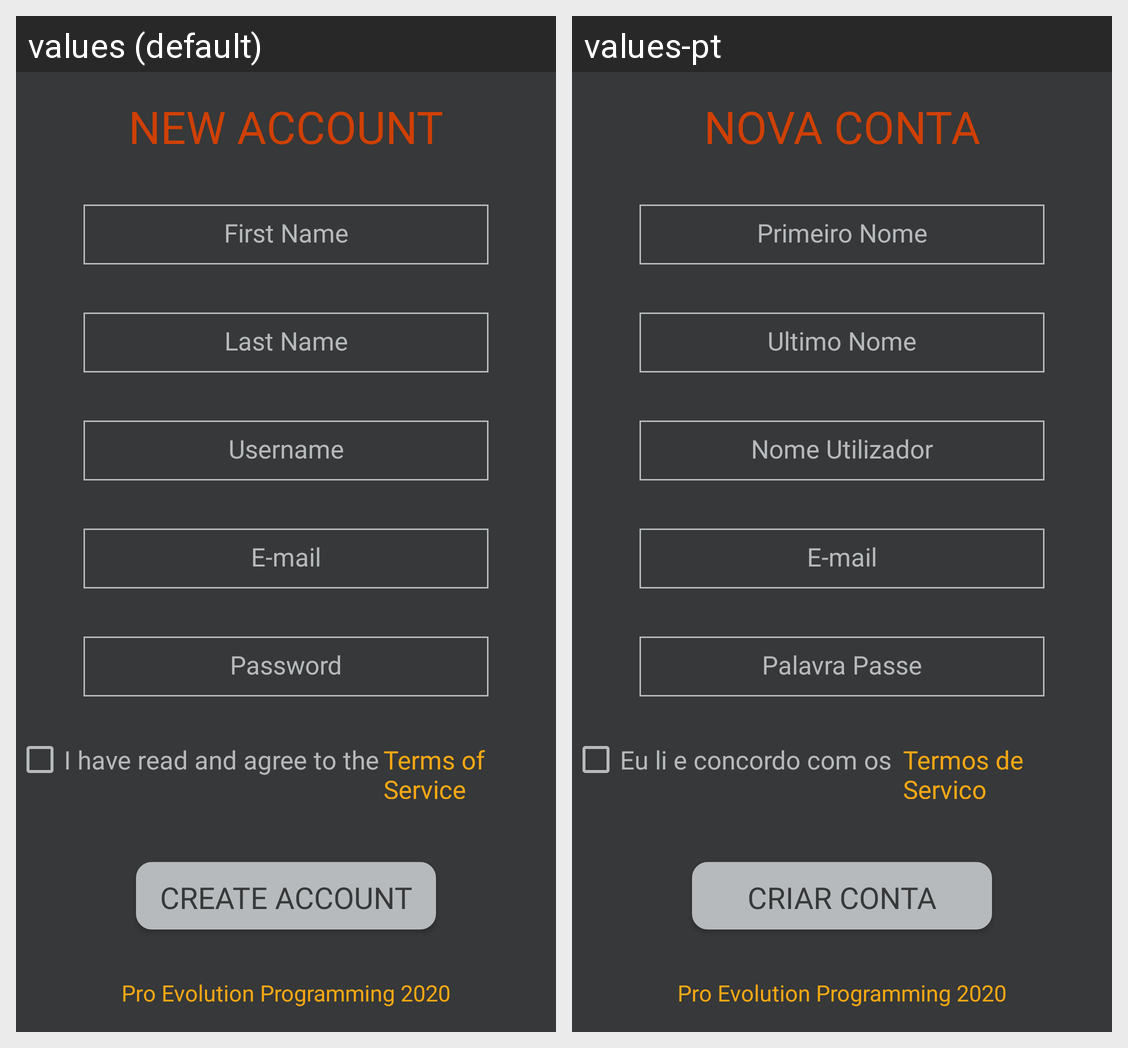

Translations of the strings shown on this Android screen, per locale in the grid:
Android screen res/layout/activity_register.xml rendered under 2 locales, left to right: values (default), values-pt. Device: Nexus 5 (rendered at 1080×1920; each locale shown at half size, 540×960, under a caption strip naming it); theme AppTheme.
Strings drawn on this screen, with the default value and each locale's value (text and hints the layout hard-codes, and strings that could not be matched under every locale, appear in the picture but are not listed):

new_account
  values: NEW ACCOUNT
  values-pt: NOVA CONTA

first_name
  values: First Name
  values-pt: Primeiro Nome

last_name
  values: Last Name
  values-pt: Ultimo Nome

username
  values: Username
  values-pt: Nome Utilizador

e_mail
  values: E-mail
  values-pt: E-mail

password
  values: Password
  values-pt: Palavra Passe

i_have_read_and_agree_to_the
  values: I have read and agree to the
  values-pt: Eu li e concordo com os 

terms_of_service
  values: Terms of Service
  values-pt: Termos de Serviço

create_account
  values: Create Account
  values-pt: Criar Conta

company_name_year
  values: Pro Evolution Programming 2020
  values-pt: Pro Evolution Programming 2020  [not translated; the default value is used]
